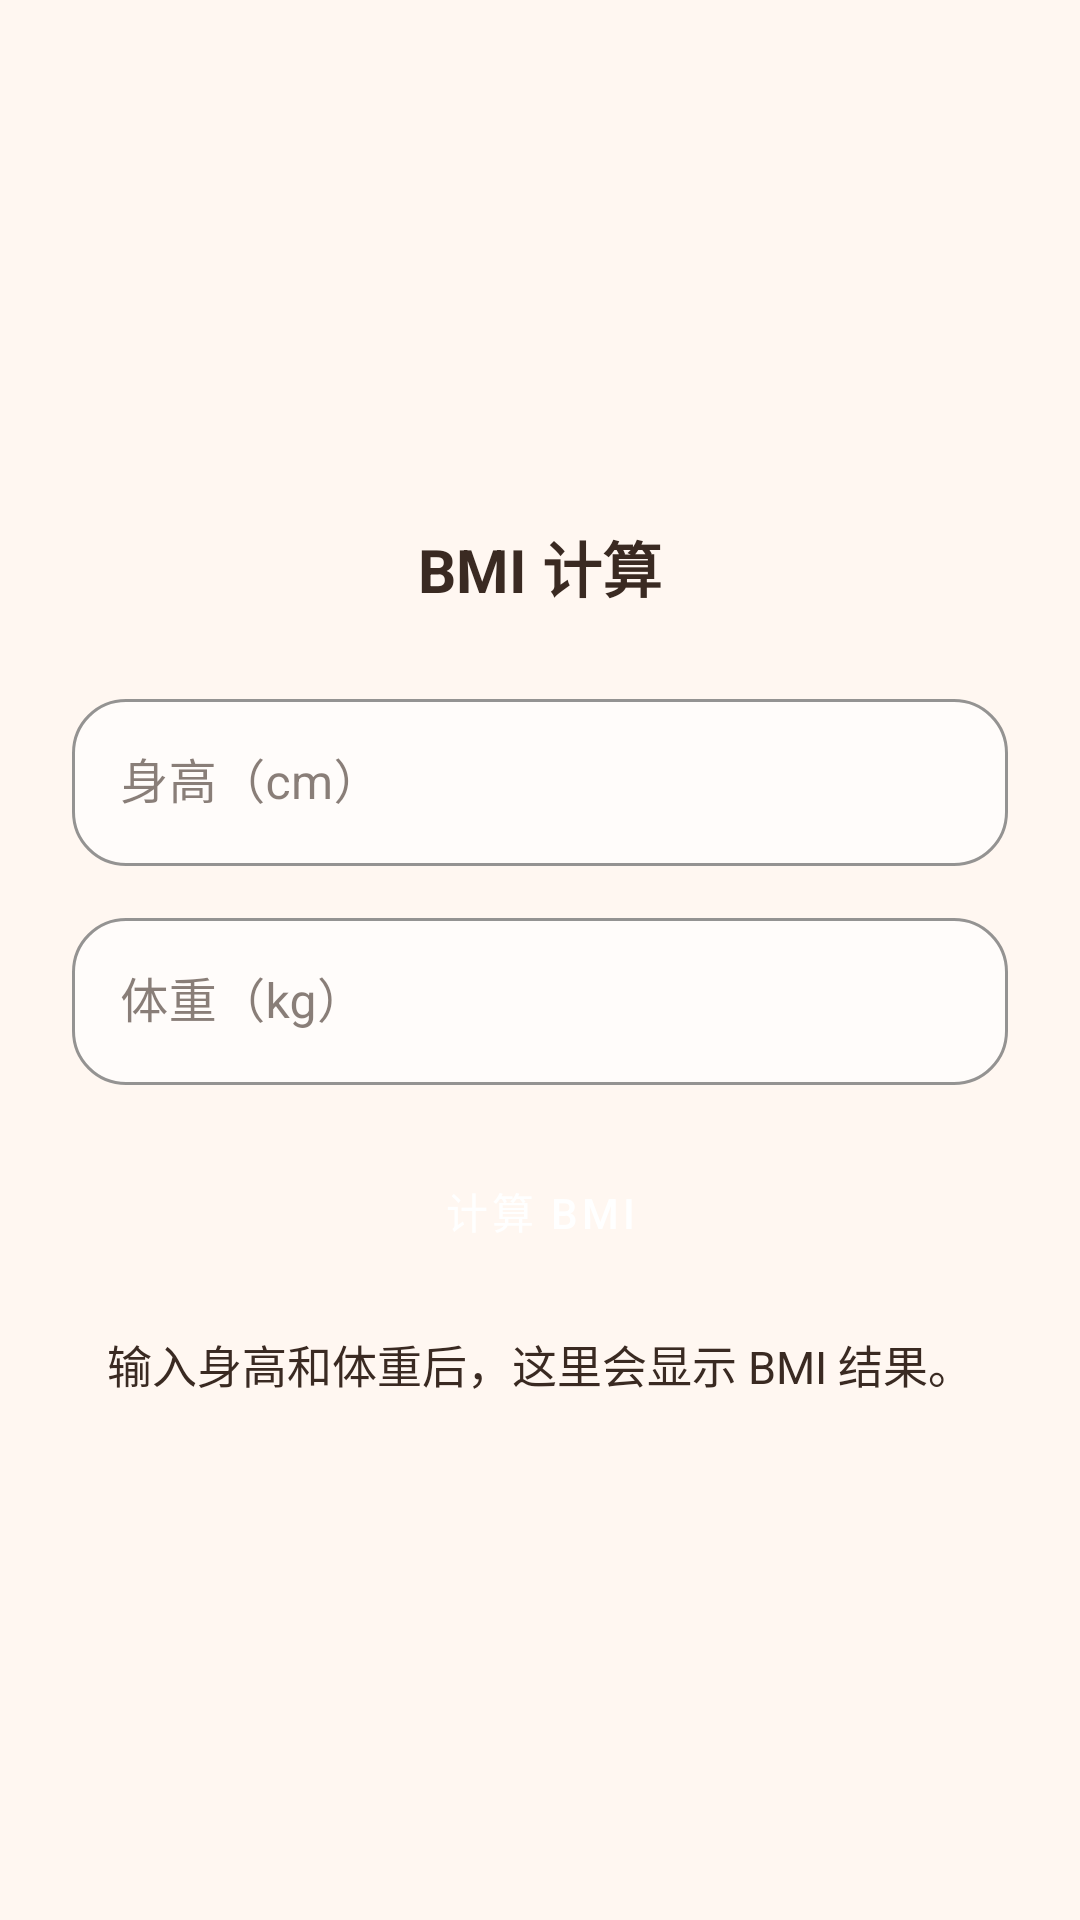

This screen was rendered from an Android layout file. Write that file and the resources it references.
<!-- AndroidManifest.xml: application theme Theme.Sports -->
<!-- res/layout/activity_bmi.xml -->
<?xml version="1.0" encoding="utf-8"?>
<LinearLayout xmlns:android="http://schemas.android.com/apk/res/android"
    android:layout_width="match_parent"
    android:layout_height="match_parent"
    android:background="@color/surface_bg"
    android:gravity="center"
    android:orientation="vertical"
    android:padding="24dp">

    <TextView
        style="@style/Widget.Sports.SectionTitle"
        android:text="@string/data_tool_bmi" />

    <com.google.android.material.textfield.TextInputLayout
        style="@style/Widget.Sports.InputLayout"
        android:layout_marginTop="24dp">

        <com.google.android.material.textfield.TextInputEditText
            android:id="@+id/heightInput"
            android:layout_width="match_parent"
            android:layout_height="wrap_content"
            android:hint="@string/height_hint"
            android:inputType="numberDecimal" />
    </com.google.android.material.textfield.TextInputLayout>

    <com.google.android.material.textfield.TextInputLayout
        style="@style/Widget.Sports.InputLayout"
        android:layout_marginTop="12dp">

        <com.google.android.material.textfield.TextInputEditText
            android:id="@+id/weightInput"
            android:layout_width="match_parent"
            android:layout_height="wrap_content"
            android:hint="@string/weight_hint"
            android:inputType="numberDecimal" />
    </com.google.android.material.textfield.TextInputLayout>

    <Button
        android:id="@+id/calculateBmiButton"
        style="@style/Widget.Sports.PrimaryButton"
        android:layout_marginTop="16dp"
        android:text="@string/calculate_bmi" />

    <TextView
        android:id="@+id/bmiResult"
        android:layout_width="match_parent"
        android:layout_height="wrap_content"
        android:layout_marginTop="14dp"
        android:gravity="center"
        android:text="@string/bmi_default_result"
        android:textColor="@color/text_primary"
        android:textSize="15sp" />

</LinearLayout>
<!-- resources referenced by this layout -->
<resources>
  <color name="surface_bg">#FFF7F1</color>
  <color name="text_primary">#3A2A22</color>
  <string name="bmi_default_result">\u8F93\u5165\u8EAB\u9AD8\u548C\u4F53\u91CD\u540E\uFF0C\u8FD9\u91CC\u4F1A\u663E\u793A BMI \u7ED3\u679C\u3002</string>
  <string name="calculate_bmi">\u8BA1\u7B97 BMI</string>
  <string name="data_tool_bmi">BMI \u8BA1\u7B97</string>
  <string name="height_hint">\u8EAB\u9AD8\uFF08cm\uFF09</string>
  <string name="weight_hint">\u4F53\u91CD\uFF08kg\uFF09</string>
  <style name="Widget.Sports.InputLayout" parent="Widget.MaterialComponents.TextInputLayout.OutlinedBox">
          <item name="android:layout_width">match_parent</item>
          <item name="android:layout_height">wrap_content</item>
          <item name="boxBackgroundColor">@color/card_bg</item>
          <item name="boxCornerRadiusTopStart">18dp</item>
          <item name="boxCornerRadiusTopEnd">18dp</item>
          <item name="boxCornerRadiusBottomStart">18dp</item>
          <item name="boxCornerRadiusBottomEnd">18dp</item>
          <item name="boxStrokeColor">@color/card_stroke</item>
          <item name="hintTextColor">@color/text_secondary</item>
      </style>
  <style name="Widget.Sports.PrimaryButton" parent="Widget.MaterialComponents.Button">
          <item name="android:layout_width">match_parent</item>
          <item name="android:layout_height">wrap_content</item>
          <item name="backgroundTint">@color/accent_orange</item>
          <item name="android:textColor">@color/white</item>
          <item name="cornerRadius">18dp</item>
          <item name="android:minHeight">52dp</item>
          <item name="android:textAllCaps">false</item>
      </style>
  <style name="Widget.Sports.SectionTitle" parent="">
          <item name="android:layout_width">wrap_content</item>
          <item name="android:layout_height">wrap_content</item>
          <item name="android:textColor">@color/text_primary</item>
          <item name="android:textSize">20sp</item>
          <item name="android:textStyle">bold</item>
      </style>
  <style name="Theme.Sports" parent="Theme.MaterialComponents.DayNight.NoActionBar">
          <item name="colorPrimary">@color/accent_orange</item>
          <item name="colorPrimaryVariant">@color/accent_orange</item>
          <item name="colorOnPrimary">@color/white</item>
          <item name="colorSecondary">@color/soft_orange_bg</item>
          <item name="colorSecondaryVariant">@color/soft_orange_bg</item>
          <item name="colorOnSecondary">@color/text_primary</item>
          <item name="android:statusBarColor">@color/surface_bg</item>
          <item name="android:windowLightStatusBar">true</item>
          <item name="colorSurface">@color/card_bg</item>
          <item name="colorOnSurface">@color/text_primary</item>
      </style>
  <color name="card_bg">#FFFCFA</color>
  <color name="card_stroke">#F1D7C4</color>
  <color name="text_secondary">#8A6D60</color>
  <color name="accent_orange">#FF9B54</color>
  <color name="white">#FFFFFFFF</color>
  <color name="soft_orange_bg">#FFE7D6</color>
</resources>
